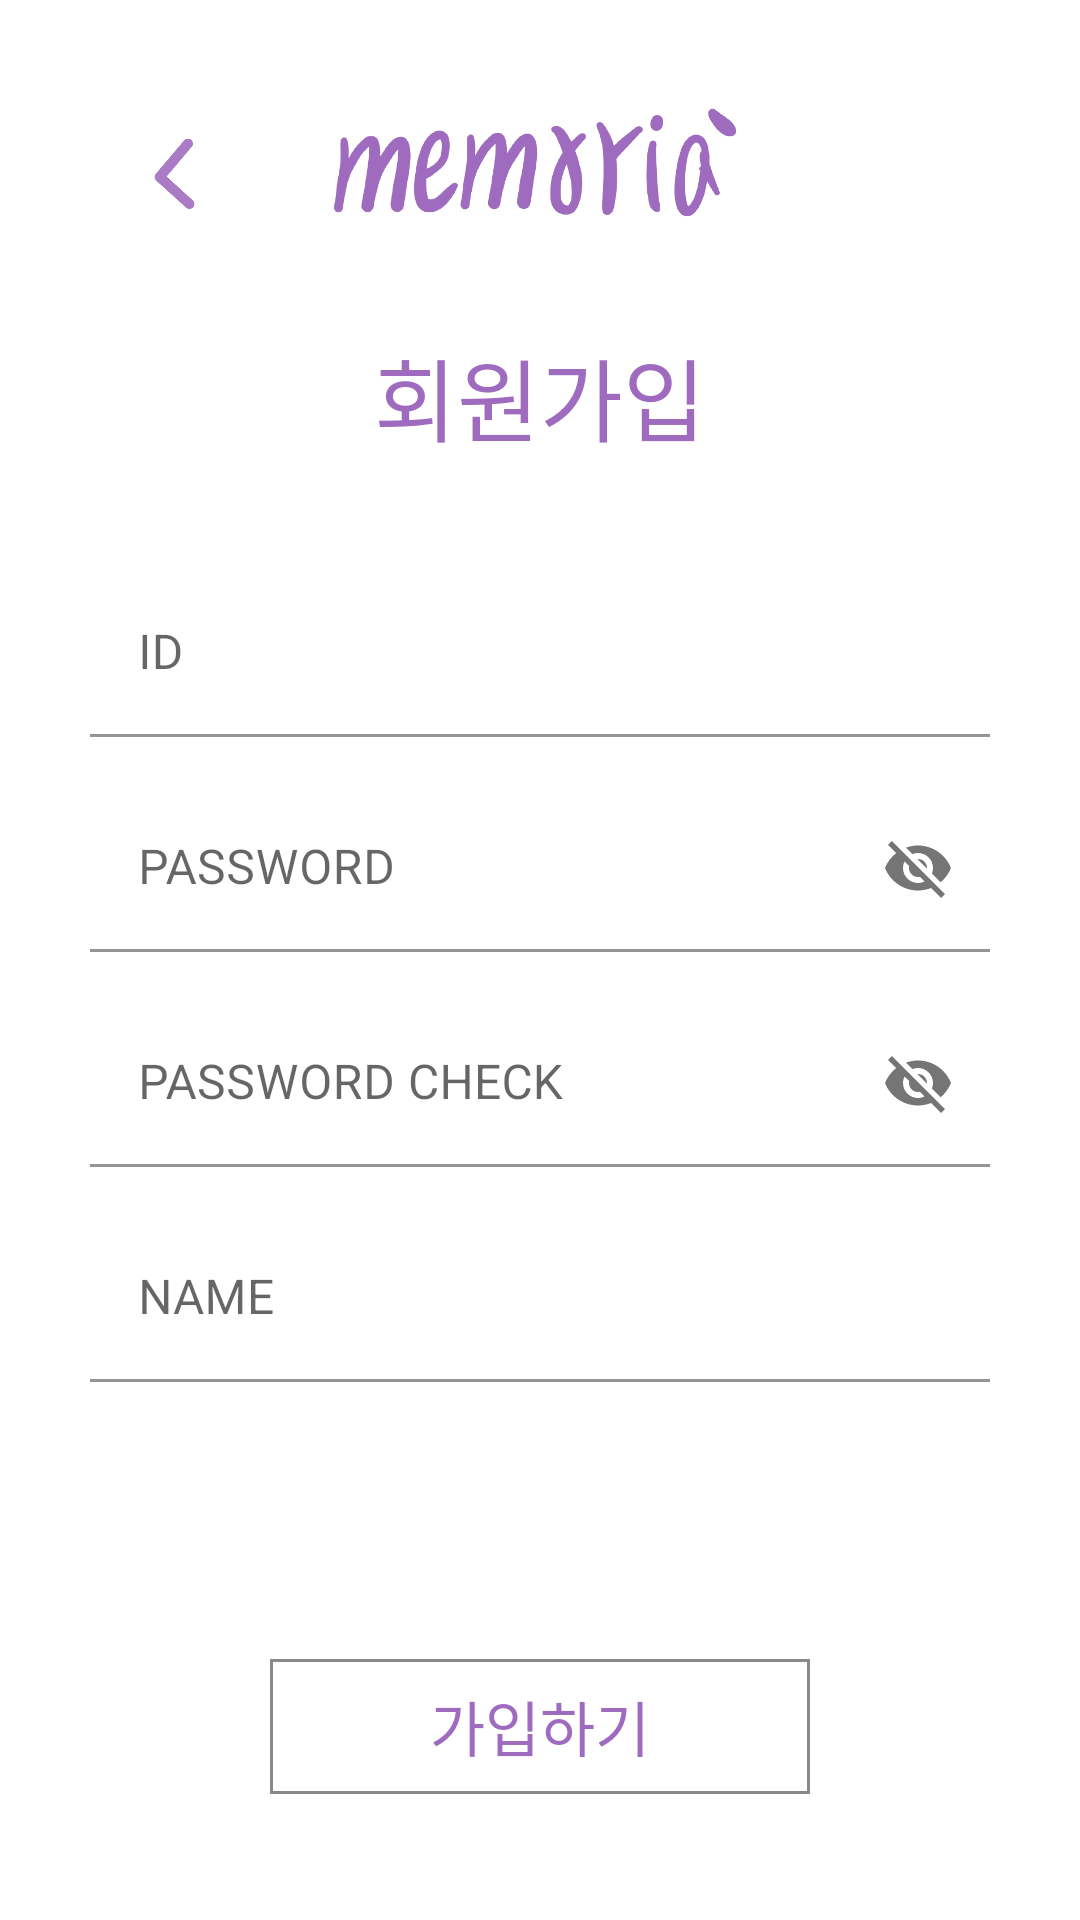

The Android layout XML behind this screen, and the referenced resources:
<!-- AndroidManifest.xml: application theme Theme.Memoria -->
<!-- res/layout/activity_signup.xml -->
<?xml version="1.0" encoding="utf-8"?>
<androidx.constraintlayout.widget.ConstraintLayout
    xmlns:android="http://schemas.android.com/apk/res/android"
    android:layout_width="match_parent"
    android:layout_height="match_parent"
    xmlns:app="http://schemas.android.com/apk/res-auto"
    android:background="@drawable/memo_paper">

    <ImageView
        android:id="@+id/signup_arrow_iv"
        android:layout_width="50dp"
        android:layout_height="60dp"
        android:src="@drawable/arrow"
        app:layout_constraintTop_toTopOf="parent"
        app:layout_constraintStart_toStartOf="parent"
        android:layout_marginStart="35dp"
        android:layout_marginTop="30dp"/>

    <ImageView
        android:id="@+id/signup_logo_iv"
        android:layout_width="150dp"
        android:layout_height="60dp"
        android:src="@drawable/memoria"
        app:layout_constraintTop_toTopOf="parent"
        app:layout_constraintStart_toStartOf="parent"
        app:layout_constraintEnd_toEndOf="parent"
        android:layout_marginTop="30dp" />

    <TextView
        android:id="@+id/signup_signup_tv"
        android:layout_width="wrap_content"
        android:layout_height="wrap_content"
        app:layout_constraintTop_toBottomOf="@id/signup_logo_iv"
        app:layout_constraintStart_toStartOf="parent"
        app:layout_constraintEnd_toEndOf="parent"
        android:layout_marginTop="20dp"
        android:textSize="30sp"
        android:text="회원가입"
        android:textColor="@color/signin_tx"/>

    <com.google.android.material.textfield.TextInputLayout
        android:id="@+id/signup_id_tl"
        android:layout_width="300dp"
        android:layout_height="wrap_content"
        app:layout_constraintStart_toStartOf="parent"
        app:layout_constraintEnd_toEndOf="parent"
        app:layout_constraintTop_toBottomOf="@id/signup_logo_iv"
        android:layout_marginTop="100dp">
        <com.google.android.material.textfield.TextInputEditText
            android:id="@+id/signup_id_et"
            android:layout_width="match_parent"
            android:layout_height="wrap_content"
            android:hint="ID"
            android:background="#00FFFFFF"/>
    </com.google.android.material.textfield.TextInputLayout>

    <com.google.android.material.textfield.TextInputLayout
        android:id="@+id/signup_pw_tl"
        app:passwordToggleEnabled="true"
        android:layout_width="300dp"
        android:layout_height="wrap_content"
        app:layout_constraintStart_toStartOf="parent"
        app:layout_constraintEnd_toEndOf="parent"
        app:layout_constraintTop_toBottomOf="@id/signup_id_tl"
        android:layout_marginTop="16dp">
    <com.google.android.material.textfield.TextInputEditText
        android:id="@+id/signup_pw_et"
        android:layout_width="match_parent"
        android:layout_height="wrap_content"
        android:hint="PASSWORD"
        android:background="#00FFFFFF"/>
    </com.google.android.material.textfield.TextInputLayout>

    <com.google.android.material.textfield.TextInputLayout
        android:id="@+id/signup_pw_check_tl"
        app:passwordToggleEnabled="true"
        android:layout_width="300dp"
        android:layout_height="wrap_content"
        app:layout_constraintStart_toStartOf="parent"
        app:layout_constraintEnd_toEndOf="parent"
        app:layout_constraintTop_toBottomOf="@id/signup_pw_tl"
        android:layout_marginTop="16dp">
        <com.google.android.material.textfield.TextInputEditText
            android:id="@+id/signup_pw_check_et"
            android:layout_width="match_parent"
            android:layout_height="wrap_content"
            android:hint="PASSWORD CHECK"
            android:background="#00FFFFFF"/>
    </com.google.android.material.textfield.TextInputLayout>

    <com.google.android.material.textfield.TextInputLayout
        android:id="@+id/signup_name_tl"

        android:layout_width="300dp"
        android:layout_height="wrap_content"
        app:layout_constraintStart_toStartOf="parent"
        app:layout_constraintEnd_toEndOf="parent"
        app:layout_constraintTop_toBottomOf="@id/signup_pw_check_tl"
        android:layout_marginTop="16dp">
        <com.google.android.material.textfield.TextInputEditText
            android:id="@+id/signup_name_et"
            android:layout_width="match_parent"
            android:layout_height="wrap_content"
            android:hint="NAME"
            android:background="#00FFFFFF"/>
    </com.google.android.material.textfield.TextInputLayout>

    <Button
        android:id="@+id/signup_signup_bt"
        android:layout_width="180dp"
        android:layout_height="45dp"
        app:layout_constraintTop_toBottomOf="@+id/signup_name_tl"
        app:layout_constraintBottom_toBottomOf="parent"
        app:layout_constraintStart_toStartOf="parent"
        app:layout_constraintEnd_toEndOf="parent"
        android:layout_marginTop="50dp"
        android:background="@drawable/bg_signin_login_bt"
        android:textColor="@color/signin_tx"
        android:text="가입하기"
        android:textSize="20sp"/>
</androidx.constraintlayout.widget.ConstraintLayout>
<!-- resources referenced by this layout -->
<resources>
  <color name="signin_tx">#9F6BBF</color>
  <!-- drawable arrow: jpg bitmap (drawable, 30331 bytes) -->
  <!-- drawable bg_signin_login_bt (drawable) -->
  <?xml version="1.0" encoding="utf-8"?>
  <shape xmlns:android="http://schemas.android.com/apk/res/android" android:shape="rectangle" >
      <corners
          android:radius="0dp"
          />
      <solid
          android:color="#00FFFFFF"
          />
      <size
          android:width="270dp"
          android:height="60dp"
          />
      <stroke
          android:width="1dp"
          android:color="#898989"
          />
  </shape>
  <!-- drawable memoria: png bitmap (drawable, 88256 bytes) -->
  <style name="Theme.Memoria" parent="Theme.MaterialComponents.DayNight.NoActionBar">
          
          <item name="colorPrimary">@color/purple_500</item>
          <item name="colorPrimaryVariant">@color/purple_700</item>
          <item name="colorOnPrimary">@color/white</item>
          
          <item name="colorSecondary">@color/teal_200</item>
          <item name="colorSecondaryVariant">@color/teal_700</item>
          <item name="colorOnSecondary">@color/black</item>
          
          <item name="android:statusBarColor" tools:targetApi="l">?attr/colorPrimaryVariant</item>
          
      </style>
  <color name="purple_500">#9F6BBF</color>
  <color name="purple_700">#9F6BBF</color>
  <color name="white">#FFFFFFFF</color>
  <color name="teal_200">#9F6BBF</color>
  <color name="teal_700">#9F6BBF</color>
  <color name="black">#FF000000</color>
</resources>
